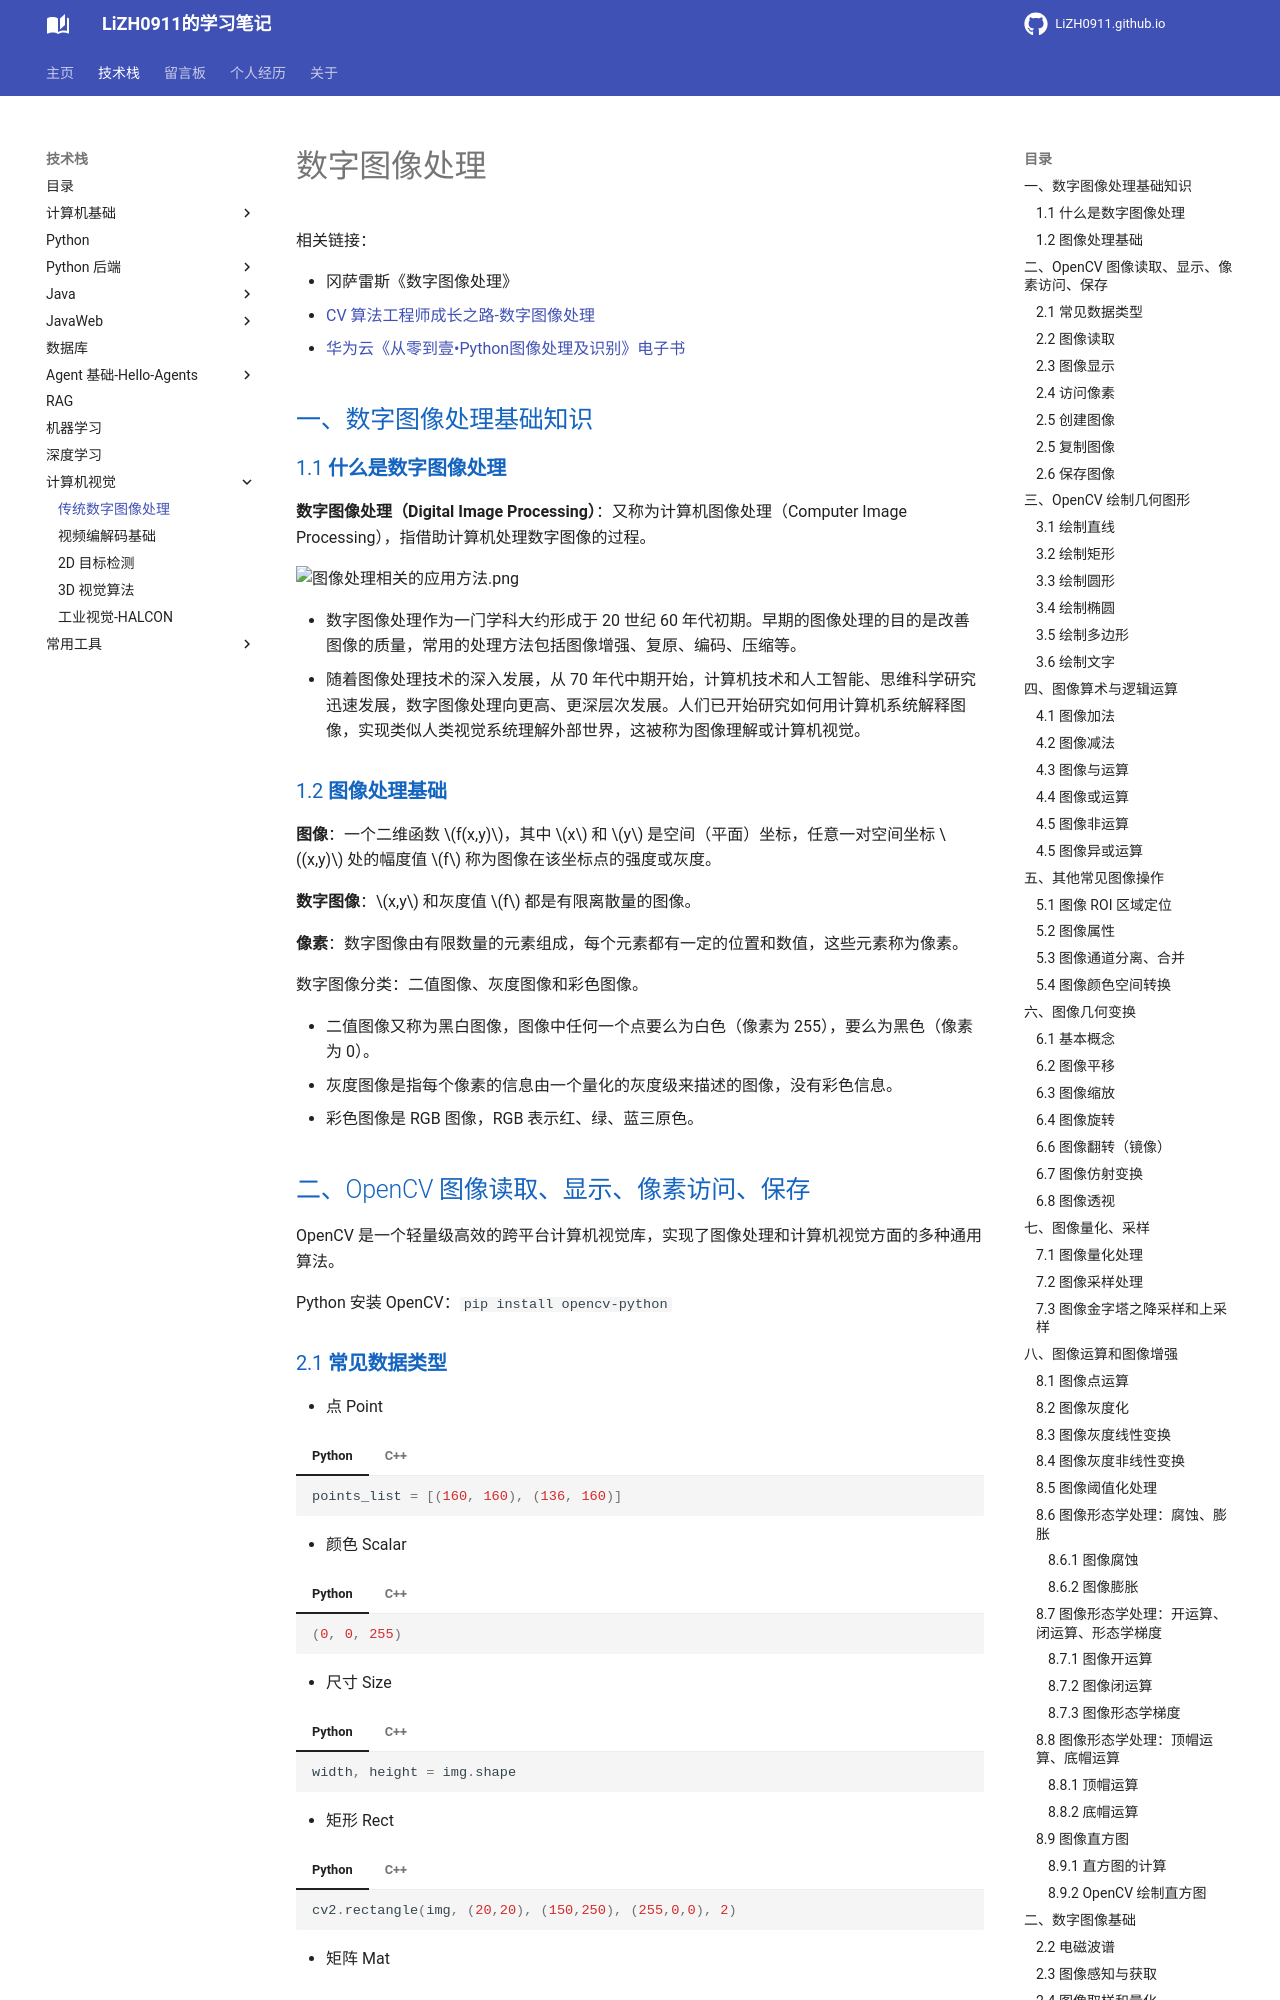

repository: LiZH0911/LiZH0911.github.io · page: course/计算机视觉/传统数字图像处理/index.html · generator: mkdocs

# 数字图像处理

相关链接：

- 冈萨雷斯《数字图像处理》
- [CV 算法工程师成长之路-数字图像处理](https://harleyszhang.github.io/cv_note/6-computer_vision/%E6%95%B0%E5%AD%97%E5%9B%BE%E5%83%8F%E5%A4%84%E7%90%86/0-%E6%95%B0%E5%AD%97%E5%9B%BE%E5%83%8F%E5%A4%84%E7%90%86%E7%AC%94%E8%AE%B0.html)
- [华为云《从零到壹•Python图像处理及识别》电子书](https://res-static.hc-cdn.cn/cloudbu-site/china/zh-cn/CloudBook/PythonCloudShare0712.pdf)


## 一、数字图像处理基础知识

### 1.1 **什么是数字图像处理**

**数字图像处理（Digital Image Processing）**：又称为计算机图像处理（Computer Image Processing），指借助计算机处理数字图像的过程。

![图像处理相关的应用方法.png](images%2F%E5%9B%BE%E5%83%8F%E5%A4%84%E7%90%86%E7%9B%B8%E5%85%B3%E7%9A%84%E5%BA%94%E7%94%A8%E6%96%B9%E6%B3%95.png)

* 数字图像处理作为一门学科大约形成于 20 世纪 60 年代初期。早期的图像处理的目的是改善图像的质量，常用的处理方法包括图像增强、复原、编码、压缩等。
* 随着图像处理技术的深入发展，从 70 年代中期开始，计算机技术和人工智能、思维科学研究迅速发展，数字图像处理向更高、更深层次发展。人们已开始研究如何用计算机系统解释图像，实现类似人类视觉系统理解外部世界，这被称为图像理解或计算机视觉。

### 1.2 **图像处理基础**

**图像**：一个二维函数 $f(x,y)$，其中 $x$ 和 $y$ 是空间（平面）坐标，任意一对空间坐标 $(x,y)$ 处的幅度值 $f$ 称为图像在该坐标点的强度或灰度。

**数字图像**：$x,y$ 和灰度值 $f$ 都是有限离散量的图像。

**像素**：数字图像由有限数量的元素组成，每个元素都有一定的位置和数值，这些元素称为像素。

数字图像分类：二值图像、灰度图像和彩色图像。

- 二值图像又称为黑白图像，图像中任何一个点要么为白色（像素为 255），要么为黑色（像素为 0）。
- 灰度图像是指每个像素的信息由一个量化的灰度级来描述的图像，没有彩色信息。
- 彩色图像是 RGB 图像，RGB 表示红、绿、蓝三原色。

## 二、OpenCV 图像读取、显示、像素访问、保存

OpenCV 是一个轻量级高效的跨平台计算机视觉库，实现了图像处理和计算机视觉方面的多种通用算法。

Python 安装 OpenCV：`pip install opencv-python`
